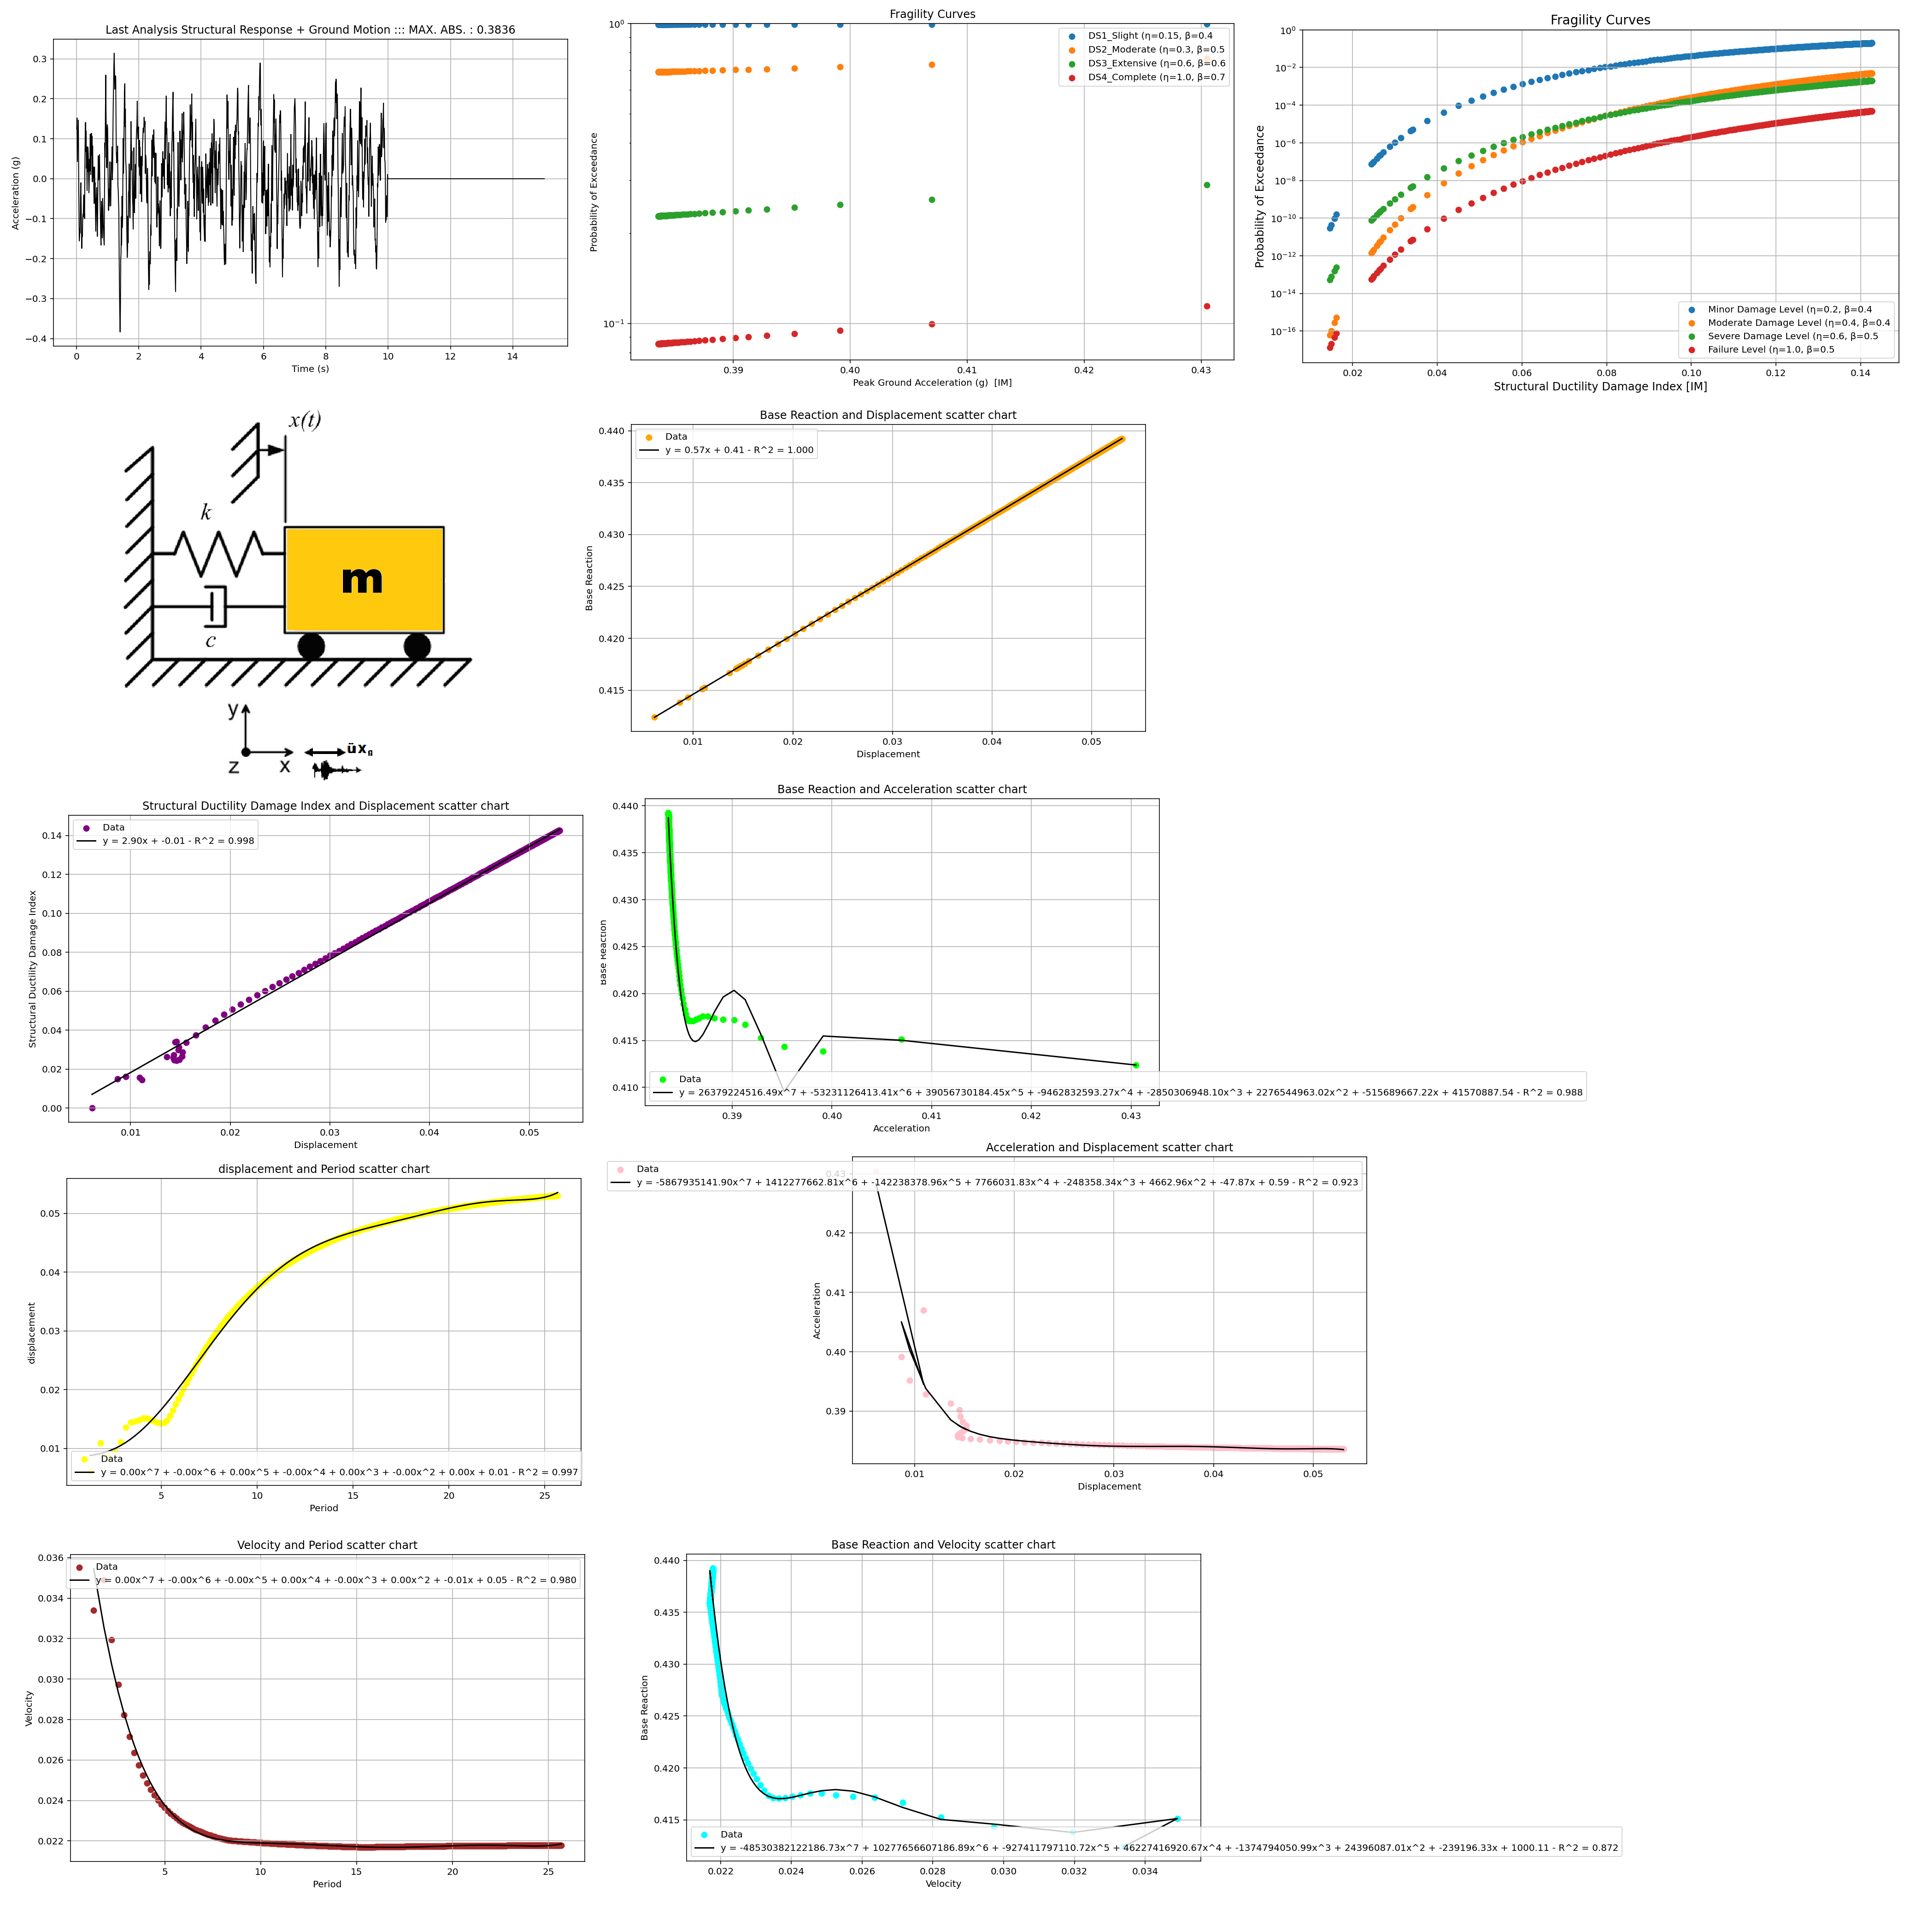

The script that drew this image:
###########################################################################################################
#                                          IN THE NAME OF ALLAH                                           #
#           FRAGILITY ANALYSIS BASED ON ACCELERATION AND STRUCTURAL DUCTILITY DAMAGE INDEX WITH           #
#                        DYNAMIC ANALYSIS OF A SINGLE-DEGREE-OF-FREEDOM (SDOF) SYSTEM                     #
#---------------------------------------------------------------------------------------------------------#
# This program performs Dynamic Analysis on a Single-Degree-of-Freedom (SDOF) system                      #
# subjected to seismic ground motions. The analysis evaluates the structural response under varying       #
# levels of seismic intensity.                                                                            #
# The framework is designed to support researchers and engineers in assessing the probabilistic seismic   #
# performance of structures, with a focus on understanding the impact of uncertainty on structural        #
# response and design.                                                                                    #
#---------------------------------------------------------------------------------------------------------#
# Key Features:                                                                                           #
# - Simulation of SDOF system using OpenSees.                                                             #
# - Probabilistic fragility assessment based on predefined damage states.                                 #
# - Visualization of structural response and fragility curves.                                            #
# - Export of results for further analysis.                                                               #
#---------------------------------------------------------------------------------------------------------#
#                          THIS PROGRAM WRITTEN BY SALAR DELAVAR GHASHGHAEI (QASHQAI)                     #
#                                   EMAIL: salar.d.ghashghaei@gmail.com                                   #
########################################################################################################### 

import openseespy.opensees as ops
import numpy as np
import pandas as pd
import matplotlib.pyplot as plt
import time as TI
import SALAR_MATH as S01
import Analysis_Function as S02
from scipy.stats import norm

#------------------------------------------------------------------------------------------------
# Define parameters (units: m, N)
J_MAX = 400      # Incremental Dynamic Analysis steps for the simulation
#------------------------------------------------------------------------------------------------
# Define  Steel Material Properties (Steel01)
fy = 0.41        # [N] Yield force of structure
fu = 1.5 * fy    # [N] Ultimate force of structure
KE = 2.1e2       # [N/m] Spring elastic stiffness
ey = fy / KE     # [m] Yield displacement
esu = 0.36       # [m] Ultimate displacement
Esh = (fu - fy) / (esu - ey)                    # [N/m] Displacement hardening modulus
b = Esh / KE                                    # Displacement hardening ratio
M = 36           # [kg] Mass of the structure
DR = 0.02         # Damping ratio
KP = fu/esu

T_ELASTIC = 2 * np.pi * np.sqrt(M/KE)  # Period of Elastic Structure
T_PLASTIC = 2 * np.pi * np.sqrt(M/KP)  # Period of Plastic Structure

print('Period of Elastic Structure: ', T_ELASTIC)
print('Period of Plastic Structure: ', T_PLASTIC)

duration = 15.0  # [s] Total simulation duration
dt = 0.01        # [s] Time step
#------------------------------------------------------------------------------------------------
# Define Analysis Properties
MAX_ITERATIONS = 1000000   # Convergence iteration for test
MAX_TOLERANCE = 1.0e-10    # Convergence tolerance for test
#------------------------------------------------------------------------------------------------
### OPENSEES FUNCTION
def ANALYSIS_SPECTRUM_SDOF(j, J_MAX):
    # Initialize OpenSees model
    ops.wipe()
    ops.model('basic', '-ndm', 1, '-ndf', 1)
    GMfact = 9.81 # [m/s^2] standard acceleration of gravity or standard acceleration 
    m = ((j+1) / J_MAX) * (T_PLASTIC/2*np.pi)**2 * KP  
    # Define nodes
    ops.node(1, 0.0)  # Fixed base
    ops.node(2, 0.0)  # Mass node
        
    # Define boundary conditions
    ops.fix(1, 1)
    
    # Define mass
    ops.mass(2, m)
        
    # Define material properties
    ops.uniaxialMaterial('Steel01', 1, fy, KE, b) # Steel with bilinear kinematic hardening Material
        
    # Define element
    ops.element('zeroLength', 1, 1, 2, '-mat', 1, '-dir', 1)  # DOF[1] LATERAL SPRING
    
    # Apply seismic accelerations    
    # Define time series for input motion (Acceleration time history)
    gm_accels = np.loadtxt('Ground_Acceleration_1.txt')  # Assumes acceleration in m/s²
    ops.timeSeries('Path', 1, '-dt', dt, '-values', *gm_accels.tolist(), '-factor', GMfact) # SEISMIC-X
    #ops.timeSeries('Path', 1, '-dt', dt, '-filePath', f'Ground_Acceleration_1.txt', '-factor', GMfact) # SEISMIC-X
        
    # Define load patterns
    # pattern UniformExcitation $patternTag $dof -accel $tsTag <-vel0 $vel0> <-fact $cFact>
    ops.pattern('UniformExcitation', 200, 1, '-accel', 1) # SEISMIC-X
    
    # Output data
    #ops.recorder('Node', '-file', f"DTH_DYN_{i}.txt",'-time', '-node', 2, '-dof', 1, 'disp')     # Displacement Time History Node 2
    #ops.recorder('Node', '-file', f"VTH_DYN_{i}.txt",'-time', '-node', 2, '-dof', 1, 'vel')      # Velocity Time History Node 2
    #ops.recorder('Node', '-file', f"ATH_DYN_{i}.txt",'-time', '-node', 2, '-dof', 1, 'accel')    # Acceleration Time History Node 2
    #ops.recorder('Node', '-file', f"BTH_DYN_{i}.txt",'-time', '-node', 1, '-dof', 1, 'reaction') # Base Reaction Time History Node 1
        
    # Set analysis parameters
    ops.constraints('Plain')
    ops.numberer('Plain')
    ops.system('BandGeneral')
    ops.test('NormDispIncr', MAX_TOLERANCE, MAX_ITERATIONS)
    ops.algorithm('Newton')
    ops.integrator('Newmark', 0.5, 0.25)
    ops.analysis('Transient')
    
    # Calculate Rayleigh damping factors
    Lambda01 = ops.eigen('-fullGenLapack', 1) # eigenvalue mode 1
    Omega = np.power(max(Lambda01), 0.5)
    #Lambda02 = ops.eigen('-genBandArpack', 1) # eigenvalue mode 1
    #Omega = np.power(max(min(Lambda01), min(Lambda02)), 0.5)
    betaKcomm = 2 * (DR/Omega)
    # Apply Rayleigh damping
    ops.rayleigh(0, 0, 0, betaKcomm) # INFO LINK: https://openseespydoc.readthedocs.io/en/latest/src/reyleigh.html
    PERIOD = (2*np.pi)/Omega
    
    # Re-run dynamic analysis with new loading
    time = []
    displacement = []
    velocity = []
    acceleration = []
    base_reaction = []
    DI = []
        
    stable = 0
    current_time = 0.0
    step = 0
    while stable == 0 and current_time < duration:
        stable = ops.analyze(1, dt)
        S02.ANALYSIS(stable, 1, MAX_TOLERANCE, MAX_ITERATIONS) # CHECK THE ANALYSIS
        current_time = ops.getTime()
        time.append(current_time)
        displacement.append(ops.nodeDisp(2, 1))
        velocity.append(ops.nodeVel(2, 1))
        if step <= len(gm_accels)-1:
            acceleration.append(ops.nodeAccel(2, 1) + gm_accels[step]) # Structure Acceleration and Seismic Acceleration
        else:
            acceleration.append(ops.nodeAccel(2, 1)) # Structure Acceleration
        base_reaction.append(-ops.eleResponse(1, 'force')[0])  # Reaction force
        DI.append((displacement[-1] - ey) / (esu - ey))        # Structural Ductility Damage Index 
        step += 1
    ops.wipe()
    return time, displacement, velocity, acceleration, base_reaction, DI, PERIOD

#------------------------------------------------------------------------------------------------
# Analysis Durations:
starttime = TI.process_time()

# Initialize lists to store max values
max_time = []
max_displacement = []
max_velocity = []
max_acceleration = []
max_base_reaction = []
max_DI = []
max_T = []

# IDA ANALYSIS
for j in range(J_MAX):
    time, displacement, velocity, acceleration, base_reaction, DI, T = ANALYSIS_SPECTRUM_SDOF(j, J_MAX)
    # Calculate and store the max absolute values
    max_time.append(np.max(np.abs(time)))
    max_displacement.append(np.max(np.abs(displacement)))
    max_velocity.append(np.max(np.abs(velocity)))
    max_acceleration.append(np.max(np.abs(acceleration)))
    max_base_reaction.append(np.max(np.abs(base_reaction)))
    #max_DI.append(np.max(np.abs(DI)))
    max_DI.append(DI[-1])
    max_T.append(T)
    print(f'STEP {j + 1} DONE') 
else:
    print('Analysis completed successfully')             

totaltime = TI.process_time() - starttime
print(f'\nTotal time (s): {totaltime:.4f} \n\n') 
#------------------------------------------------------------------------------------------------
# Print the last results
print("Maximum Absolute Values Across Simulations:")
print("Time:", max_time[-1])
print("Displacement:", max_displacement[-1])
print("Velocity:", max_velocity[-1])
print("Acceleration:", max_acceleration[-1])
print("Base Reaction:", max_base_reaction[-1])
print("Ductility Damage Index:", max_DI[-1])
print("Period of structure:", max_T[-1])
#------------------------------------------------------------------------------------------------
# Compute the Cumulative Maximum Absolute Value of Last Analysis Data
def MAX_ABS(X):
    import numpy as np
    X = np.asarray(X)  # Convert input to a numpy array for faster operations
    X_MAX = np.zeros_like(X)  # Initialize an array to store cumulative max values
    X_MAX[0] = np.abs(X[0])  # Set the first value

    # Compute cumulative maximum absolute values
    for i in range(1, len(X)):
        X_MAX[i] = max(X_MAX[i-1], np.abs(X[i]))
    
    return X_MAX  

DISP_Z = MAX_ABS(displacement)  
VELO_Z = MAX_ABS(velocity) 
ACCE_Z = MAX_ABS(acceleration) 
BASE_Z = MAX_ABS(base_reaction) 

plt.figure(1, figsize=(8, 6))
plt.plot(time, displacement, color='blue', linewidth=2)
plt.plot(time, DISP_Z, color='red', linewidth=2)
plt.xlabel('Time [s]')
plt.ylabel('Displacement [m]')
plt.title(f'Time vs Displacement - MAX. ABS: {DISP_Z[-1]}')
plt.grid()
plt.show()

plt.figure(2, figsize=(8, 6))
plt.plot(time, velocity, color='blue', linewidth=2)
plt.plot(time, VELO_Z, color='red', linewidth=2)
plt.xlabel('Time [s]')
plt.ylabel('Velocity [m/s]')
plt.title(f'Time vs Velocity - MAX. ABS: {VELO_Z[-1]}')
plt.grid()
plt.show()

plt.figure(3, figsize=(8, 6))
plt.plot(time, acceleration, color='blue', linewidth=2)
plt.plot(time, ACCE_Z, color='red', linewidth=2)
plt.xlabel('Time [s]')
plt.ylabel('Acceleration [m/s^2]')
plt.title(f'Time vs Acceleration - MAX. ABS: {ACCE_Z[-1]}')
plt.grid()
plt.show()

plt.figure(4, figsize=(8, 6))
plt.plot(time, base_reaction, color='blue', linewidth=2)
plt.plot(time, BASE_Z, color='red', linewidth=2)
plt.xlabel('Time [s]')
plt.ylabel('Base-reaction [N]')
plt.title(f'Time vs Base-reaction - MAX. ABS: {BASE_Z[-1]}')
plt.grid()
plt.show()
#------------------------------------------------------------------------------------------------  
# EXPORT DATA TO EXCEL
DATA_TOTAL = {
    'Max_displacement': max_displacement,
    'Max_velocity': max_velocity,
    'Max_acceleration': max_acceleration,
    'Max_Base_Reaction': max_base_reaction,
    'Ductility_Damage_Index': max_DI,
    'Structure_Peiod': max_T,
}
# Convert to DataFrame
results_df = pd.DataFrame(DATA_TOTAL)
# Export the DataFrame to an Excel file
results_df.to_excel('INELASTIC_SEISMIC_IDA_SDOF_FRAGILITY_RESULTS.xlsx', index=False)
#------------------------------------------------------------------------------------------------  
XLABEL = 'Displacement'
YLABEL = 'Base Reaction'
TITLE = f'{YLABEL} and {XLABEL} scatter chart'
COLOR = 'orange'
X = max_displacement
Y = max_base_reaction
S01.PLOT_SCATTER(X, Y , XLABEL, YLABEL, TITLE, COLOR, LOG = 0, ORDER = 1)

# CLUSTER DATA
S01.CLUSTER_DATA(X, Y, XLABEL, YLABEL, MAX_CLUSTERS=3)
#------------------------------------------------------------------------------------------------
XLABEL = 'Velocity'
YLABEL = 'Base Reaction'
TITLE = f'{YLABEL} and {XLABEL} scatter chart'
COLOR = 'cyan'
X = max_velocity
Y = max_base_reaction
S01.PLOT_SCATTER(X, Y , XLABEL, YLABEL, TITLE, COLOR, LOG = 0, ORDER = 7)

# CLUSTER DATA
S01.CLUSTER_DATA(X, Y, XLABEL, YLABEL, MAX_CLUSTERS=3)
#------------------------------------------------------------------------------------------------
XLABEL = 'Acceleration'
YLABEL = 'Base Reaction'
TITLE = f'{YLABEL} and {XLABEL} scatter chart'
COLOR = 'lime'
X = max_acceleration
Y = max_base_reaction
S01.PLOT_SCATTER(X, Y , XLABEL, YLABEL, TITLE, COLOR, LOG = 0, ORDER = 7)

# CLUSTER DATA
S01.CLUSTER_DATA(X, Y, XLABEL, YLABEL, MAX_CLUSTERS=3)
#------------------------------------------------------------------------------------------------
XLABEL = 'Displacement'
YLABEL = 'Structural Ductility Damage Index'
TITLE = f'{YLABEL} and {XLABEL} scatter chart'
COLOR = 'purple'
X = max_displacement
Y = max_DI
S01.PLOT_SCATTER(X, Y , XLABEL, YLABEL, TITLE, COLOR, LOG = 0, ORDER = 1)

# CLUSTER DATA
S01.CLUSTER_DATA(X, Y, XLABEL, YLABEL, MAX_CLUSTERS=3)
#------------------------------------------------------------------------------------------------
XLABEL = 'Displacement'
YLABEL = 'Acceleration'
TITLE = f'{YLABEL} and {XLABEL} scatter chart'
COLOR = 'pink'
X = max_displacement
Y = max_acceleration
S01.PLOT_SCATTER(X, Y , XLABEL, YLABEL, TITLE, COLOR, LOG = 0, ORDER = 7)

# CLUSTER DATA
S01.CLUSTER_DATA(X, Y, XLABEL, YLABEL, MAX_CLUSTERS=3)
#------------------------------------------------------------------------------------------------
XLABEL = 'Period'
YLABEL = 'displacement'
TITLE = f'{YLABEL} and {XLABEL} scatter chart'
COLOR = 'yellow'
X = max_T
Y = max_displacement
S01.PLOT_SCATTER(X, Y , XLABEL, YLABEL, TITLE, COLOR, LOG = 0, ORDER = 7)

# CLUSTER DATA
S01.CLUSTER_DATA(X, Y, XLABEL, YLABEL, MAX_CLUSTERS=3)
#------------------------------------------------------------------------------------------------
XLABEL = 'Period'
YLABEL = 'Velocity'
TITLE = f'{YLABEL} and {XLABEL} scatter chart'
COLOR = 'brown'
X = max_T
Y = max_velocity

S01.PLOT_SCATTER(X, Y , XLABEL, YLABEL, TITLE, COLOR, LOG = 0, ORDER = 7)

# CLUSTER DATA
S01.CLUSTER_DATA(X, Y, XLABEL, YLABEL, MAX_CLUSTERS=3)
#------------------------------------------------------------------------------------------------
XLABEL = 'Period'
YLABEL = 'Acceleration'
TITLE = f'{YLABEL} and {XLABEL} scatter chart'
COLOR = 'pink'
X = max_T
Y = max_acceleration

S01.PLOT_SCATTER(X, Y , XLABEL, YLABEL, TITLE, COLOR, LOG = 0, ORDER = 7)

# CLUSTER DATA
S01.CLUSTER_DATA(X, Y, XLABEL, YLABEL, MAX_CLUSTERS=3)
#------------------------------------------------------------------------------------------------
# PLOT THE TIME-HISTORY
S01.PLOT_TIME_HISTORY(time, displacement, velocity, acceleration, base_reaction)
#------------------------------------------------------------------------------------------------
####  FRAGILITY ANALYSIS BASED ON ACCELERATION AND STRUCTURAL DUCTILITY DAMAGE INDEX
 
####  FRAGILITY ANALYSIS BASED ON ACCELERATION : 
# ----------------------------
# Fragility Assessment
# ----------------------------
# Define damage states per FEMA P-58
# INFO LINK: https://www.fema.gov/sites/default/files/documents/fema_p-58-2-se_volume2_implementation.pdf
damage_states = {
'DS1_Slight': (0.15, 0.4),    # Median PGA=0.15g, β=0.4
'DS2_Moderate': (0.30, 0.5),
'DS3_Extensive': (0.60, 0.6),
'DS4_Complete': (1.00, 0.7)
}
"""
im_values = [0.1, 0.2, 0.3, 0.4, 0.5, 0.6, 0.7, 0.8, 0.9, 1.0]
probabilities = {
    'DS1': [0.01, 0.05, 0.1, 0.2, 0.4, 0.6, 0.8, 0.9, 0.95, 0.99],
    'DS2': [0.0, 0.01, 0.05, 0.1, 0.3, 0.5, 0.7, 0.85, 0.95, 0.99],
    'DS3': [0.0, 0.0, 0.01, 0.05, 0.1, 0.2, 0.4, 0.6, 0.8, 0.95]
}
"""  
im_values = max_acceleration
# --------------
# Visualization
# --------------
plt.figure(1, figsize=(10, 6))
# Response plot
plt.plot(time, acceleration, lw=1, color='black')
plt.xlabel('Time (s)')
plt.ylabel('Acceleration (g)')
plt.title(f'Last Analysis Structural Response + Ground Motion ::: MAX. ABS. : {np.max(np.abs(acceleration)):.4f}')
plt.grid(True)
plt.show()    

# Fragility curves
plt.figure(2, figsize=(10, 6))
# Calculate and plot fragility curves for each damage state
for damage_state, (median, beta) in damage_states.items():
    # Calculate log-normal probabilities
    ln_im = np.log(im_values)
    ln_median = np.log(median)
    probabilities = norm.cdf((ln_im - ln_median) / beta)
    plt.scatter(im_values, probabilities, marker='o', label=f'{damage_state} (η={median}, β={beta}')
    #plt.plot(im_values, probabilities, lw=2, label=f'{damage_state} (η={median}, β={beta})')
plt.xlabel('Peak Ground Acceleration (g)  [IM]')
plt.ylabel('Probability of Exceedance')
plt.title('Fragility Curves')
plt.legend()
plt.semilogy()
plt.ylim(0, 1.0)
plt.grid(True)
plt.tight_layout()
plt.show()    

#===========================================================
####  FRAGILITY ANALYSIS BASED ON STRUCTURAL DUCTILITY DAMAGE INDEX:

# Define damage state parameters: {Damage State: (median_IM, beta)}
damage_states = {
    'Minor Damage Level': (0.2, 0.4),# Median DI=0.2, β=0.4
    'Moderate Damage Level': (0.4, 0.4),
    'Severe Damage Level': (0.6, 0.5),
    'Failure Level': (1.0, 0.5)
}

# Generate intensity measure (IM) values from 0.0 to 1.0
im_values = max_DI # Structural Ductility Damage Index
# --------------
# Visualization
# --------------
# Create plot
plt.figure(figsize=(10, 6))
# Calculate and plot fragility curves for each damage state
for damage_state, (median, beta) in damage_states.items():
    # Calculate log-normal probabilities
    ln_im = np.log(im_values)
    ln_median = np.log(median)
    probabilities = norm.cdf((ln_im - ln_median) / beta)
    plt.scatter(im_values, probabilities, marker='o', label=f'{damage_state} (η={median}, β={beta}')
    #plt.plot(im_values, probabilities, lw=2, label=f'{damage_state} (η={median}, β={beta})')

# Format plot
plt.xlabel('Structural Ductility Damage Index [IM]', fontsize=12)
plt.ylabel('Probability of Exceedance', fontsize=12)
plt.title('Fragility Curves', fontsize=14)
plt.legend(loc='lower right', fontsize=10)
plt.grid(True)
plt.semilogy()
plt.ylim(0, 1.0)
plt.tight_layout()
plt.show() 

#------------------------------------------------------------------------------------------------   
